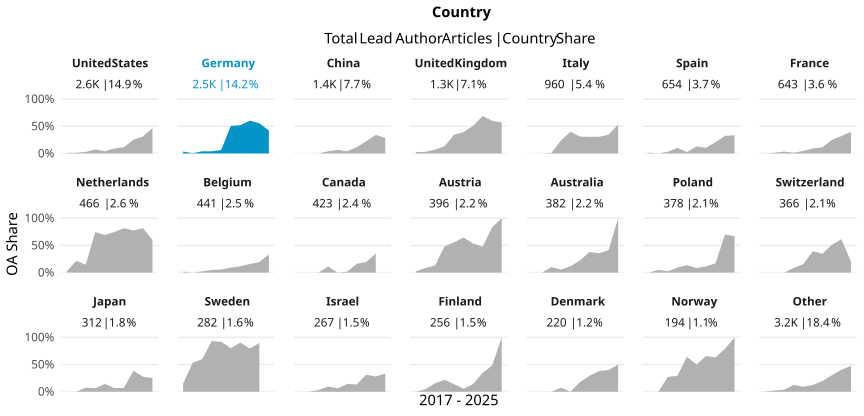

The data file committed next to this chart (first rows):
country_name_fct, cr_year, articles, cc_total, prop
United States, '17, 335, 3, 0.008955
United States, '18, 310, 4, 0.0129
United States, '19, 308, 9, 0.02922
United States, '20, 300, 22, 0.07333
United States, '21, 276, 11, 0.03986
United States, '22, 306, 28, 0.0915
United States, '23, 269, 31, 0.1152
United States, '24, 275, 69, 0.2509
United States, '25, 235, 73, 0.3106
United States, '26, 15, 7, 0.4667
Germany, '17, 225, 8, 0.03556
Germany, '18, 243, 1, 0.004115
Germany, '19, 275, 11, 0.04
Germany, '20, 277, 11, 0.03971
Germany, '21, 302, 19, 0.06291
Germany, '22, 285, 144, 0.5053
Germany, '23, 300, 156, 0.52
Germany, '24, 265, 160, 0.6038
Germany, '25, 303, 168, 0.5545
Germany, '26, 19, 8, 0.4211
China, '17, 83, 0, 0
China, '18, 102, 0, 0
China, '19, 108, 0, 0
China, '20, 146, 6, 0.0411
China, '21, 138, 9, 0.06522
China, '22, 197, 8, 0.04061
China, '23, 149, 17, 0.1141
China, '24, 198, 45, 0.2273
China, '25, 211, 72, 0.3412
China, '26, 28, 8, 0.2857
United Kingdom, '17, 125, 3, 0.024
United Kingdom, '18, 131, 4, 0.03053
United Kingdom, '19, 143, 10, 0.06993
United Kingdom, '20, 144, 19, 0.1319
United Kingdom, '21, 154, 53, 0.3442
United Kingdom, '22, 145, 57, 0.3931
United Kingdom, '23, 116, 59, 0.5086
United Kingdom, '24, 155, 107, 0.6903
United Kingdom, '25, 135, 81, 0.6
United Kingdom, '26, 7, 4, 0.5714
Italy, '17, 88, 0, 0
Italy, '18, 97, 0, 0
Italy, '19, 92, 1, 0.01087
Italy, '20, 100, 24, 0.24
Italy, '21, 80, 32, 0.4
Italy, '22, 103, 32, 0.3107
Italy, '23, 144, 44, 0.3056
Italy, '24, 111, 34, 0.3063
Italy, '25, 130, 45, 0.3462
Italy, '26, 15, 8, 0.5333
Spain, '17, 71, 1, 0.01408
Spain, '18, 77, 0, 0
Spain, '19, 63, 2, 0.03175
Spain, '20, 67, 7, 0.1045
Spain, '21, 76, 2, 0.02632
Spain, '22, 78, 10, 0.1282
Spain, '23, 67, 7, 0.1045
Spain, '24, 72, 15, 0.2083
Spain, '25, 74, 24, 0.3243
Spain, '26, 9, 3, 0.3333
... 148 more rows
